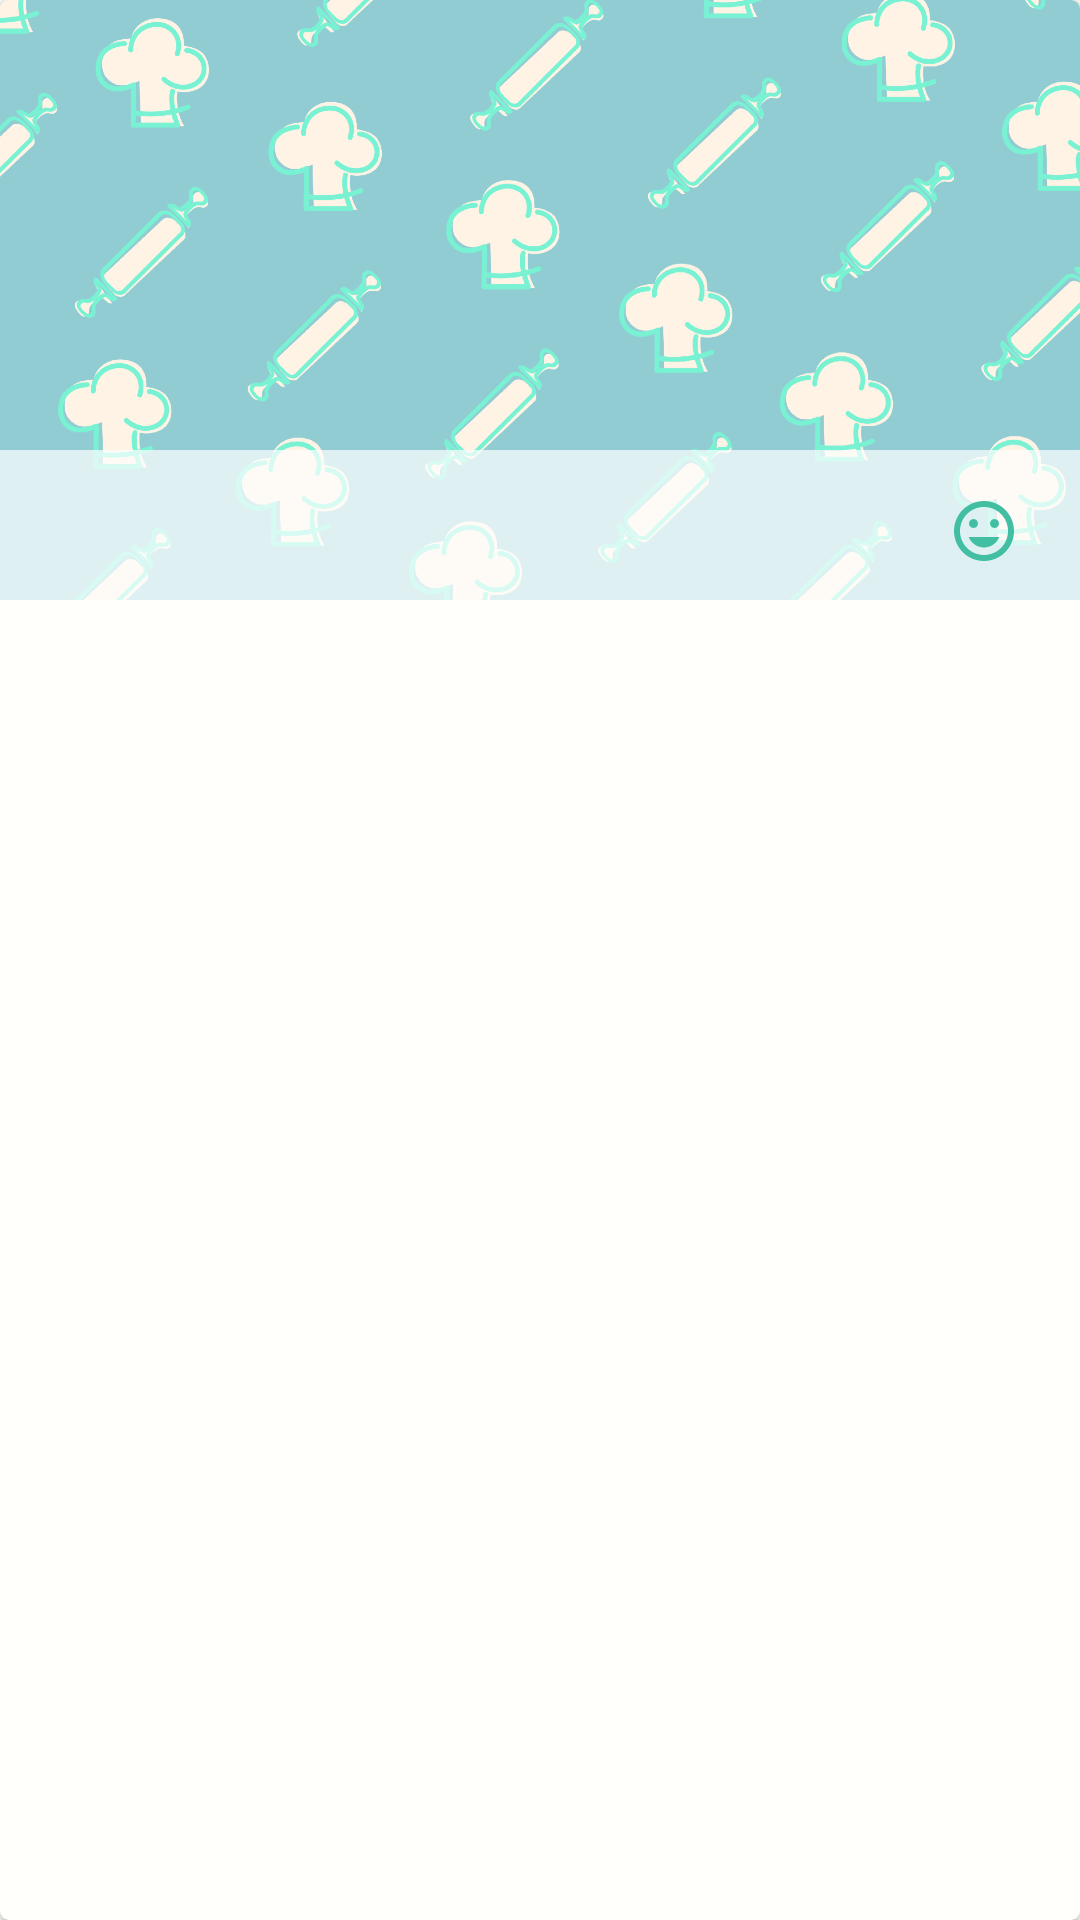

Here is an Android app screen rendered from its layout file. Give the layout XML and the strings, colors and styles it references.
<!-- AndroidManifest.xml: application theme AppTheme -->
<!-- res/layout/recipe_card_item.xml -->
<?xml version="1.0" encoding="utf-8"?>
<android.support.v7.widget.CardView xmlns:android="http://schemas.android.com/apk/res/android"
    xmlns:app="http://schemas.android.com/apk/res-auto"
    xmlns:tools="http://schemas.android.com/tools"
    android:id="@+id/recipe_cv"
    android:layout_width="match_parent"
    android:layout_height="wrap_content"
    android:layout_margin="@dimen/margin_6dp"
    app:cardBackgroundColor="@color/colorBackground"
    app:cardCornerRadius="@dimen/card_corner_radius">

    <android.support.constraint.ConstraintLayout
        android:layout_width="match_parent"
        android:layout_height="wrap_content">

        <ImageView
            android:id="@+id/recipe_picture_iv"
            android:layout_width="match_parent"
            android:layout_height="@dimen/recipe_card_img_height"
            android:contentDescription="@string/recipe_image_description"
            android:scaleType="centerCrop"
            android:src="@drawable/cookbook_bg_1"
            app:layout_constraintBottom_toBottomOf="parent"
            app:layout_constraintEnd_toEndOf="parent"
            app:layout_constraintStart_toStartOf="parent"
            app:layout_constraintTop_toTopOf="parent" />

        <View
            android:id="@+id/transparent_bg"
            android:layout_width="match_parent"
            android:layout_height="50dp"
            android:background="@color/colorWhiteTransparent"
            app:layout_constraintBottom_toBottomOf="@+id/recipe_picture_iv"
            app:layout_constraintEnd_toEndOf="parent"
            app:layout_constraintHorizontal_bias="0.0"
            app:layout_constraintStart_toStartOf="parent" />

        <TextView
            android:id="@+id/recipe_name_tv"
            android:layout_width="0dp"
            android:layout_height="wrap_content"
            android:layout_centerHorizontal="true"
            android:layout_marginStart="8dp"
            android:layout_marginLeft="8dp"
            android:layout_marginEnd="@dimen/margin_8dp"
            android:layout_marginRight="@dimen/margin_8dp"
            android:textAllCaps="false"
            android:textAppearance="@style/TextAppearance.AppCompat.Headline"
            android:textColor="@color/colorAccentDark"
            app:fontFamily="@font/dosis_semibold"
            app:layout_constraintBottom_toBottomOf="@+id/transparent_bg"
            app:layout_constraintEnd_toStartOf="@+id/recipe_serving_tv"
            app:layout_constraintStart_toStartOf="@+id/transparent_bg"
            app:layout_constraintTop_toTopOf="@+id/transparent_bg"
            tools:text="Name of the Recipe" />

        <TextView
            android:id="@+id/recipe_serving_tv"
            android:layout_width="wrap_content"
            android:layout_height="wrap_content"
            android:layout_marginEnd="@dimen/margin_8dp"
            android:layout_marginRight="@dimen/margin_8dp"
            android:drawableLeft="@drawable/ic_tag_faces_black_24dp"
            android:drawablePadding="@dimen/padding_6dp"
            android:drawableStart="@drawable/ic_tag_faces_black_24dp"
            android:drawableTint="@color/colorAccentDark"
            android:fontFamily="@font/dosis_medium"
            android:gravity="center"
            android:padding="@dimen/padding_6dp"
            android:textColor="@color/colorAccentDark"
            app:layout_constraintEnd_toEndOf="parent"
            app:layout_constraintTop_toTopOf="@+id/recipe_name_tv"
            tools:text="8"
            tools:targetApi="m" />

    </android.support.constraint.ConstraintLayout>
</android.support.v7.widget.CardView>
<!-- resources referenced by this layout -->
<resources>
  <color name="colorAccentDark">#42bfa3</color>
  <color name="colorBackground">#fffffb</color>
  <color name="colorWhiteTransparent">#b3ffffff</color>
  <dimen name="card_corner_radius">3dp</dimen>
  <dimen name="margin_6dp">6dp</dimen>
  <dimen name="margin_8dp">8dp</dimen>
  <dimen name="padding_6dp">6dp</dimen>
  <dimen name="recipe_card_img_height">200dp</dimen>
  <!-- drawable cookbook_bg_1: png bitmap (drawable-hdpi, 153553 bytes) -->
  <!-- drawable ic_tag_faces_black_24dp (drawable) -->
  <vector xmlns:android="http://schemas.android.com/apk/res/android"
          android:width="24dp"
          android:height="24dp"
          android:viewportWidth="24.0"
          android:viewportHeight="24.0">
      <path
          android:fillColor="#546e7a"
          android:pathData="M11.99,2C6.47,2 2,6.48 2,12s4.47,10 9.99,10C17.52,22 22,17.52 22,12S17.52,2 11.99,2zM12,20c-4.42,0 -8,-3.58 -8,-8s3.58,-8 8,-8 8,3.58 8,8 -3.58,8 -8,8zM15.5,11c0.83,0 1.5,-0.67 1.5,-1.5S16.33,8 15.5,8 14,8.67 14,9.5s0.67,1.5 1.5,1.5zM8.5,11c0.83,0 1.5,-0.67 1.5,-1.5S9.33,8 8.5,8 7,8.67 7,9.5 7.67,11 8.5,11zM12,17.5c2.33,0 4.31,-1.46 5.11,-3.5L6.89,14c0.8,2.04 2.78,3.5 5.11,3.5z"/>
  </vector>
  <string name="recipe_image_description">Image of a recipe</string>
  <style name="AppTheme" parent="AppTheme.Base" />
  <style name="AppTheme.Base" parent="Theme.AppCompat.Light.NoActionBar">
          
          <item name="android:windowBackground">@color/colorBackground</item>
  
          <item name="android:textColorPrimary">@color/colorGray</item>
          <item name="colorPrimary">@color/colorPrimary</item>
          <item name="colorPrimaryDark">@color/colorPrimaryDark</item>
          <item name="colorAccent">@color/colorAccent</item>
      </style>
  <color name="colorGray">#546e7a</color>
  <color name="colorPrimary">#fff4c8</color>
  <color name="colorPrimaryDark">#cbc197</color>
  <color name="colorAccent">#7af2d4</color>
</resources>
